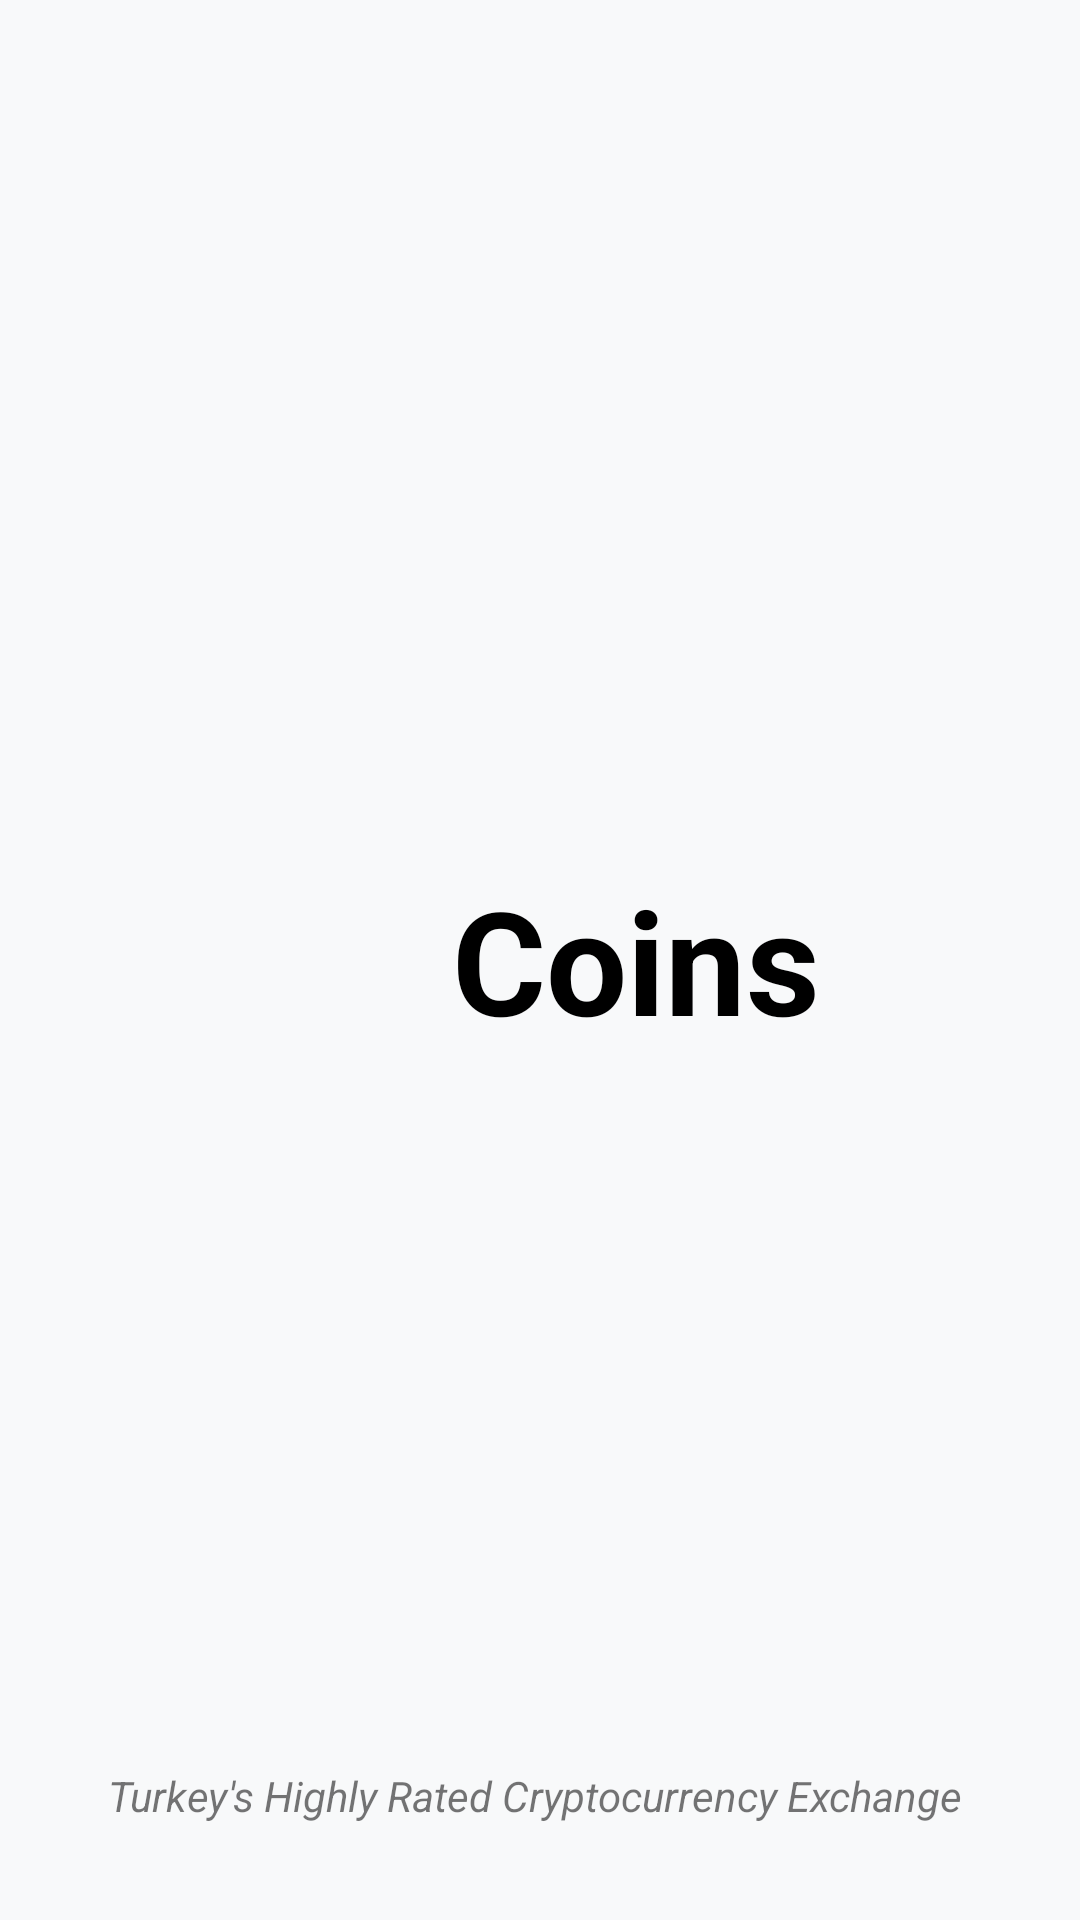

Produce the Android XML layout that renders to this screen, including the resource entries it uses.
<!-- AndroidManifest.xml: application theme Theme.NavigationComponent -->
<!-- res/layout/fragment_splash.xml -->
<?xml version="1.0" encoding="utf-8"?>
<layout>
<androidx.constraintlayout.widget.ConstraintLayout xmlns:android="http://schemas.android.com/apk/res/android"
    xmlns:app="http://schemas.android.com/apk/res-auto"
    xmlns:tools="http://schemas.android.com/tools"
    android:layout_width="match_parent"
    android:layout_height="match_parent"
    tools:context=".SplashFragment">

    <LinearLayout
        android:id="@+id/company"
        android:layout_width="match_parent"
        android:layout_height="match_parent"
        android:gravity="center">

        <androidx.appcompat.widget.AppCompatImageView
            android:id="@+id/logo"
            android:layout_width="64dp"
            android:layout_height="64dp"
            android:background="@drawable/definex" />

        <TextView
            android:id="@+id/titleText"
            android:layout_width="wrap_content"
            android:layout_height="wrap_content"
            android:text="Coins"
            android:textColor="@color/black"
            android:textSize="48sp"
            android:textStyle="bold"
            tools:text="Coins" />
    </LinearLayout>


    <TextView
        android:id="@+id/description"
        android:layout_width="wrap_content"
        android:gravity="center"
        android:layout_marginBottom="32dp"
        android:layout_height="wrap_content"
        android:text="Turkey's Highly Rated Cryptocurrency Exchange "
        android:textStyle="italic"
        app:layout_constraintBottom_toBottomOf="parent"
        app:layout_constraintEnd_toEndOf="parent"
        app:layout_constraintStart_toStartOf="parent"
        tools:text="Turkey's Highly Rated Cryptocurrency Exchange " />


</androidx.constraintlayout.widget.ConstraintLayout>

</layout>
<!-- resources referenced by this layout -->
<resources>
  <color name="black">#FF000000</color>
  <style name="Theme.NavigationComponent" parent="Theme.MaterialComponents.DayNight.DarkActionBar">
          
          <item name="colorPrimary">@color/definexBlueColor</item>
          <item name="colorPrimaryVariant">@color/definexBlueColor</item>
          <item name="colorOnPrimary">@color/white</item>
          <item name="android:windowBackground">@color/primaryBackgroundColor</item>
  
          
          <item name="colorSecondary">@color/teal_200</item>
          <item name="colorSecondaryVariant">@color/teal_700</item>
          <item name="colorOnSecondary">@color/black</item>
          
          <item name="android:statusBarColor">?attr/colorPrimaryVariant</item>
          
      </style>
  <color name="definexBlueColor">#0037FE</color>
  <color name="white">#FFFFFFFF</color>
  <color name="primaryBackgroundColor">#F8F9FA</color>
  <color name="teal_200">#FF03DAC5</color>
  <color name="teal_700">#FF018786</color>
</resources>
